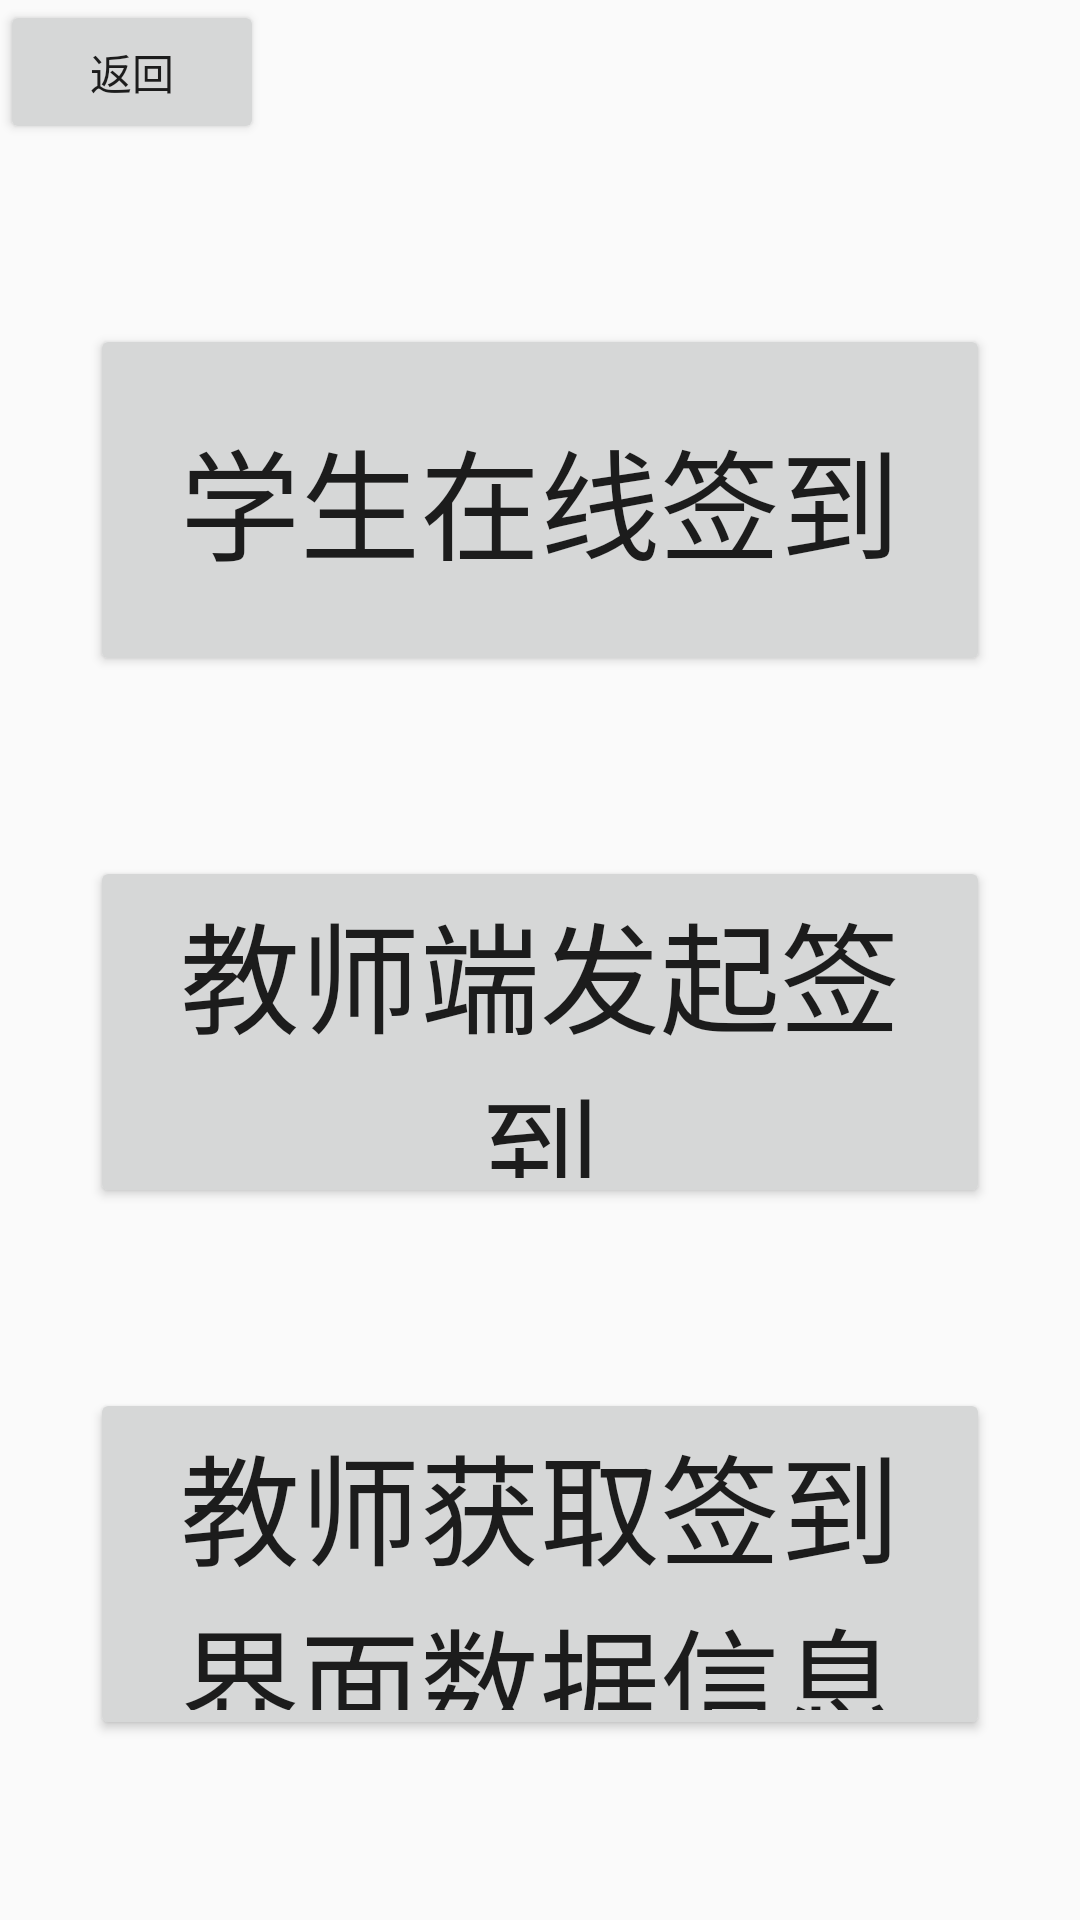

This screen was rendered from an Android layout file. Write that file and the resources it references.
<!-- AndroidManifest.xml: application theme Theme.MyApplication.NoACtionBar -->
<!-- res/layout/activity_enter_sign_in.xml -->
<?xml version="1.0" encoding="utf-8"?>
<LinearLayout xmlns:android="http://schemas.android.com/apk/res/android"
    android:layout_width="match_parent"
    android:layout_height="match_parent"
    android:orientation="vertical">

    <Button
        android:id="@+id/returnMainActivity"
        android:layout_width="wrap_content"
        android:layout_height="wrap_content"
        android:text="返回"/>

    <Button
        android:id="@+id/enterSelectCourse222"
        android:text="学生在线签到"
        android:textSize="40sp"
        android:layout_marginRight="30dp"
        android:layout_marginLeft="30dp"
        android:layout_marginTop="60dp"
        android:layout_marginBottom="30dp"
        android:layout_weight="1"
        android:layout_width="match_parent"
        android:layout_height="0dp"/>
    <Button
        android:id="@+id/enterDropCourse222"
        android:text="教师端发起签到"
        android:textSize="40sp"
        android:layout_marginRight="30dp"
        android:layout_marginLeft="30dp"
        android:layout_marginTop="30dp"
        android:layout_marginBottom="30dp"
        android:layout_weight="1"
        android:layout_width="match_parent"
        android:layout_height="0dp"/>
    <Button
        android:id="@+id/enterCourseList222"
        android:text="教师获取签到界面数据信息"
        android:textSize="40sp"
        android:layout_marginRight="30dp"
        android:layout_marginLeft="30dp"
        android:layout_marginTop="30dp"
        android:layout_marginBottom="60dp"
        android:layout_weight="1"
        android:layout_width="match_parent"
        android:layout_height="0dp"/>
</LinearLayout>
<!-- resources referenced by this layout -->
<resources>
  <style name="Theme.MyApplication.NoACtionBar">
          <item name="windowActionBar">false</item>
          <item name="windowNoTitle">true</item>
      </style>
</resources>
